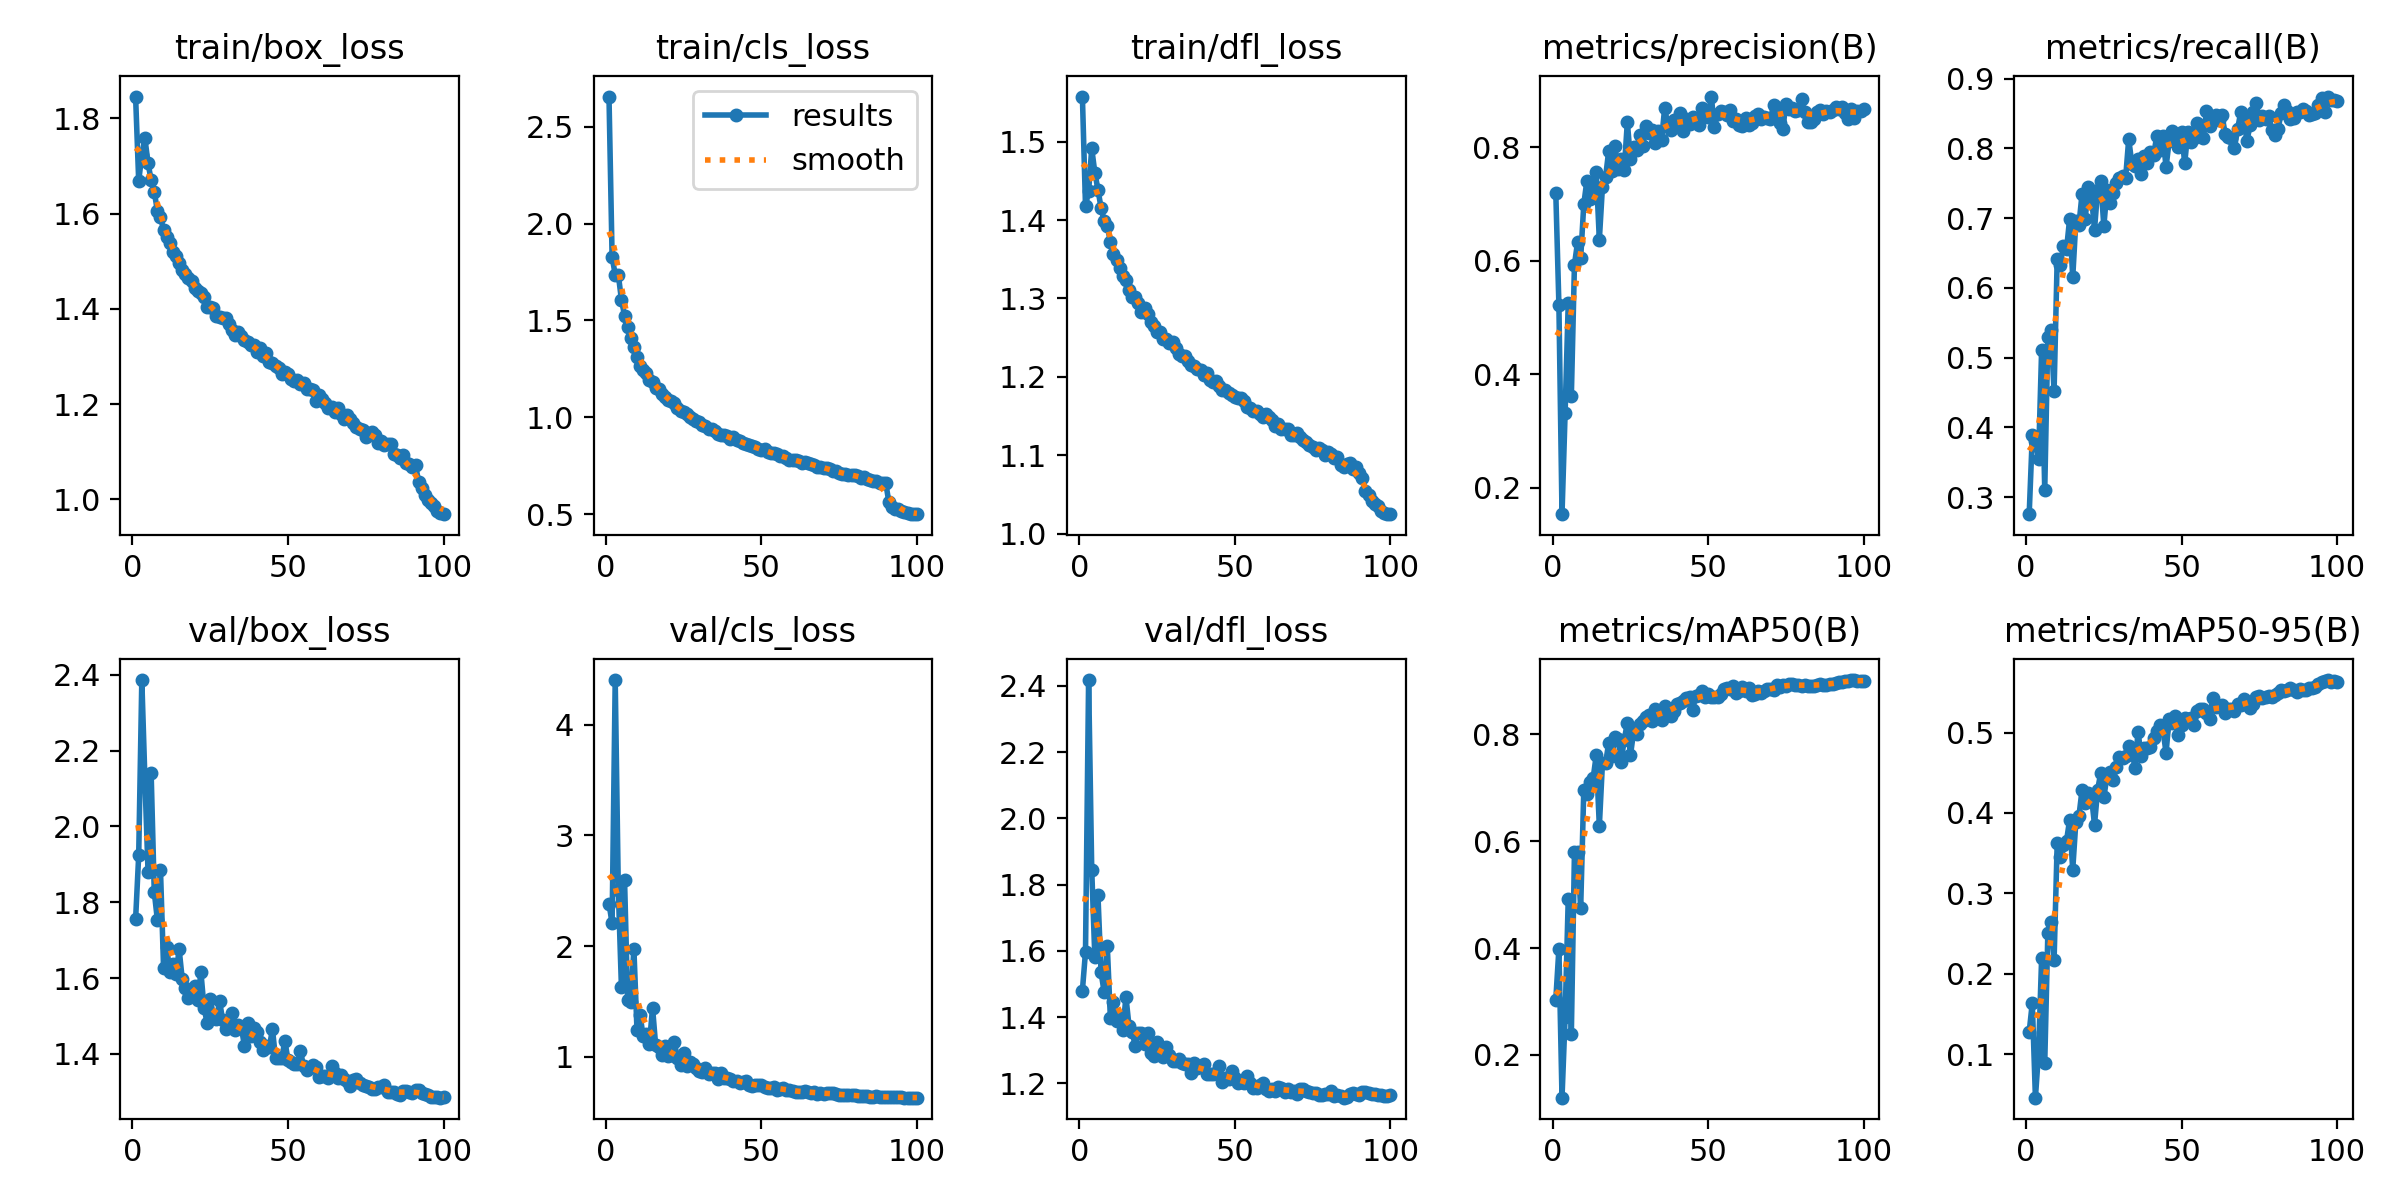

Data behind this chart, as committed beside it:
epoch, time, train/box_loss, train/cls_loss, train/dfl_loss, metrics/precision(B), metrics/recall(B), metrics/mAP50(B), metrics/mAP50-95(B), val/box_loss, val/cls_loss, val/dfl_loss, lr/pg0, lr/pg1, lr/pg2, lr/pg3, lr/pg4, lr/pg5, lr/pg6, lr/pg7
1, 97.47, 1.846, 2.656, 1.557, 0.7196, 0.2756, 0.3031, 0.1277, 1.755, 2.385, 1.48, 0.009912, 0.003304, 0.009912, 0.003304, 0.009912, 0.003304, 0.009912, 0.003304
2, 192, 1.669, 1.827, 1.418, 0.5225, 0.3889, 0.3986, 0.1641, 1.923, 2.204, 1.597, 0.01971, 0.006571, 0.01971, 0.006571, 0.01971, 0.006571, 0.01971, 0.006571
3, 288.2, 1.723, 1.736, 1.436, 0.1537, 0.3801, 0.1198, 0.0461, 2.386, 4.404, 2.418, 0.02932, 0.009773, 0.02932, 0.009773, 0.02932, 0.009773, 0.02932, 0.009773
4, 382.1, 1.758, 1.735, 1.491, 0.3324, 0.3542, 0.2715, 0.1018, 2.124, 2.505, 1.845, 0.02911, 0.009703, 0.02911, 0.009703, 0.02911, 0.009703, 0.02911, 0.009703
5, 474.6, 1.706, 1.607, 1.46, 0.5249, 0.5114, 0.4913, 0.2194, 1.881, 1.627, 1.582, 0.02881, 0.009604, 0.02881, 0.009604, 0.02881, 0.009604, 0.02881, 0.009604
6, 567.8, 1.67, 1.525, 1.439, 0.3619, 0.3105, 0.2399, 0.08949, 2.141, 2.601, 1.769, 0.02851, 0.009505, 0.02851, 0.009505, 0.02851, 0.009505, 0.02851, 0.009505
7, 660.8, 1.646, 1.464, 1.416, 0.5934, 0.5302, 0.5792, 0.2507, 1.827, 1.511, 1.535, 0.02822, 0.009406, 0.02822, 0.009406, 0.02822, 0.009406, 0.02822, 0.009406
8, 753.8, 1.606, 1.411, 1.399, 0.6329, 0.5396, 0.5796, 0.2641, 1.754, 1.493, 1.475, 0.02792, 0.009307, 0.02792, 0.009307, 0.02792, 0.009307, 0.02792, 0.009307
9, 846.5, 1.593, 1.365, 1.392, 0.6045, 0.4517, 0.4747, 0.2167, 1.885, 1.977, 1.616, 0.02762, 0.009208, 0.02762, 0.009208, 0.02762, 0.009208, 0.02762, 0.009208
10, 939, 1.566, 1.311, 1.372, 0.6996, 0.6409, 0.6955, 0.3624, 1.626, 1.242, 1.396, 0.02733, 0.009109, 0.02733, 0.009109, 0.02733, 0.009109, 0.02733, 0.009109
11, 1033, 1.55, 1.267, 1.356, 0.7414, 0.6332, 0.6889, 0.3448, 1.681, 1.373, 1.446, 0.02703, 0.00901, 0.02703, 0.00901, 0.02703, 0.00901, 0.02703, 0.00901
12, 1125, 1.538, 1.246, 1.349, 0.7086, 0.6604, 0.7109, 0.3605, 1.616, 1.183, 1.388, 0.02673, 0.008911, 0.02673, 0.008911, 0.02673, 0.008911, 0.02673, 0.008911
13, 1217, 1.519, 1.226, 1.339, 0.7296, 0.6552, 0.7175, 0.3654, 1.637, 1.204, 1.402, 0.02644, 0.008812, 0.02644, 0.008812, 0.02644, 0.008812, 0.02644, 0.008812
14, 1309, 1.511, 1.194, 1.329, 0.7566, 0.6991, 0.7608, 0.3915, 1.61, 1.114, 1.361, 0.02614, 0.008713, 0.02614, 0.008713, 0.02614, 0.008713, 0.02614, 0.008713
15, 1402, 1.497, 1.181, 1.323, 0.6372, 0.615, 0.628, 0.3296, 1.676, 1.445, 1.461, 0.02584, 0.008614, 0.02584, 0.008614, 0.02584, 0.008614, 0.02584, 0.008614
16, 1494, 1.482, 1.152, 1.311, 0.7306, 0.6957, 0.7461, 0.3887, 1.597, 1.103, 1.372, 0.02555, 0.008515, 0.02555, 0.008515, 0.02555, 0.008515, 0.02555, 0.008515
17, 1586, 1.474, 1.143, 1.302, 0.747, 0.6907, 0.7455, 0.3963, 1.573, 1.089, 1.354, 0.02525, 0.008416, 0.02525, 0.008416, 0.02525, 0.008416, 0.02525, 0.008416
18, 1678, 1.466, 1.118, 1.302, 0.7933, 0.7351, 0.7837, 0.429, 1.547, 1.015, 1.314, 0.02495, 0.008317, 0.02495, 0.008317, 0.02495, 0.008317, 0.02495, 0.008317
19, 1769, 1.459, 1.104, 1.294, 0.7588, 0.6989, 0.7593, 0.4128, 1.567, 1.095, 1.353, 0.02465, 0.008218, 0.02465, 0.008218, 0.02465, 0.008218, 0.02465, 0.008218
20, 1860, 1.444, 1.089, 1.283, 0.8016, 0.7446, 0.7942, 0.4244, 1.578, 1.009, 1.351, 0.02436, 0.008119, 0.02436, 0.008119, 0.02436, 0.008119, 0.02436, 0.008119
21, 1953, 1.438, 1.084, 1.288, 0.7618, 0.7331, 0.7908, 0.4212, 1.542, 1.013, 1.32, 0.02406, 0.00802, 0.02406, 0.00802, 0.02406, 0.00802, 0.02406, 0.00802
22, 2044, 1.433, 1.072, 1.28, 0.7791, 0.6836, 0.749, 0.3854, 1.616, 1.13, 1.351, 0.02376, 0.007921, 0.02376, 0.007921, 0.02376, 0.007921, 0.02376, 0.007921
23, 2136, 1.426, 1.046, 1.27, 0.76, 0.7402, 0.7895, 0.4289, 1.522, 0.9873, 1.291, 0.02347, 0.007822, 0.02347, 0.007822, 0.02347, 0.007822, 0.02347, 0.007822
24, 2228, 1.405, 1.033, 1.265, 0.8442, 0.7534, 0.8215, 0.4496, 1.481, 0.9233, 1.282, 0.02317, 0.007723, 0.02317, 0.007723, 0.02317, 0.007723, 0.02317, 0.007723
25, 2322, 1.403, 1.024, 1.258, 0.7799, 0.6883, 0.7605, 0.4194, 1.545, 1.036, 1.325, 0.02287, 0.007624, 0.02287, 0.007624, 0.02287, 0.007624, 0.02287, 0.007624
26, 2415, 1.402, 1.017, 1.257, 0.8013, 0.7407, 0.8042, 0.4456, 1.502, 0.9132, 1.292, 0.02258, 0.007525, 0.02258, 0.007525, 0.02258, 0.007525, 0.02258, 0.007525
27, 2508, 1.385, 0.9997, 1.248, 0.7954, 0.7225, 0.8014, 0.4513, 1.491, 0.9493, 1.28, 0.02228, 0.007426, 0.02228, 0.007426, 0.02228, 0.007426, 0.02228, 0.007426
28, 2603, 1.383, 0.9932, 1.248, 0.8221, 0.7357, 0.8197, 0.4406, 1.54, 0.9323, 1.31, 0.02198, 0.007327, 0.02198, 0.007327, 0.02198, 0.007327, 0.02198, 0.007327
29, 2697, 1.381, 0.9799, 1.243, 0.8024, 0.7503, 0.8256, 0.4569, 1.488, 0.9002, 1.285, 0.02168, 0.007228, 0.02168, 0.007228, 0.02168, 0.007228, 0.02168, 0.007228
30, 2791, 1.38, 0.9729, 1.245, 0.8372, 0.757, 0.8321, 0.4695, 1.465, 0.8676, 1.268, 0.02139, 0.007129, 0.02139, 0.007129, 0.02139, 0.007129, 0.02139, 0.007129
31, 2884, 1.369, 0.9599, 1.237, 0.826, 0.7608, 0.8354, 0.4685, 1.481, 0.8588, 1.268, 0.02109, 0.00703, 0.02109, 0.00703, 0.02109, 0.00703, 0.02109, 0.00703
32, 2978, 1.356, 0.954, 1.229, 0.8299, 0.7576, 0.8253, 0.4706, 1.508, 0.8999, 1.273, 0.02079, 0.006931, 0.02079, 0.006931, 0.02079, 0.006931, 0.02079, 0.006931
33, 3073, 1.344, 0.938, 1.227, 0.8072, 0.8135, 0.8467, 0.483, 1.464, 0.8468, 1.263, 0.0205, 0.006832, 0.0205, 0.006832, 0.0205, 0.006832, 0.0205, 0.006832
34, 3166, 1.352, 0.937, 1.226, 0.8295, 0.7784, 0.8431, 0.48, 1.476, 0.8534, 1.259, 0.0202, 0.006733, 0.0202, 0.006733, 0.0202, 0.006733, 0.0202, 0.006733
35, 3259, 1.342, 0.9294, 1.22, 0.8123, 0.7752, 0.8264, 0.4553, 1.47, 0.8483, 1.258, 0.0199, 0.006634, 0.0199, 0.006634, 0.0199, 0.006634, 0.0199, 0.006634
36, 3352, 1.335, 0.9149, 1.215, 0.8692, 0.7855, 0.8531, 0.5011, 1.421, 0.7945, 1.23, 0.01961, 0.006535, 0.01961, 0.006535, 0.01961, 0.006535, 0.01961, 0.006535
37, 3446, 1.331, 0.9075, 1.214, 0.8402, 0.7627, 0.84, 0.4704, 1.481, 0.8497, 1.261, 0.01931, 0.006436, 0.01931, 0.006436, 0.01931, 0.006436, 0.01931, 0.006436
38, 3539, 1.324, 0.9065, 1.21, 0.8306, 0.7894, 0.8349, 0.4802, 1.446, 0.8073, 1.247, 0.01901, 0.006337, 0.01901, 0.006337, 0.01901, 0.006337, 0.01901, 0.006337
39, 3631, 1.324, 0.9019, 1.209, 0.8479, 0.7784, 0.8428, 0.4813, 1.468, 0.8092, 1.252, 0.01871, 0.006238, 0.01871, 0.006238, 0.01871, 0.006238, 0.01871, 0.006238
40, 3723, 1.31, 0.8899, 1.203, 0.8455, 0.7954, 0.8569, 0.4814, 1.459, 0.8012, 1.257, 0.01842, 0.006139, 0.01842, 0.006139, 0.01842, 0.006139, 0.01842, 0.006139
41, 3817, 1.318, 0.8952, 1.205, 0.8596, 0.7906, 0.8595, 0.4938, 1.432, 0.7791, 1.229, 0.01812, 0.00604, 0.01812, 0.00604, 0.01812, 0.00604, 0.01812, 0.00604
42, 3910, 1.3, 0.8802, 1.197, 0.8281, 0.8173, 0.8617, 0.5016, 1.411, 0.776, 1.229, 0.01782, 0.005941, 0.01782, 0.005941, 0.01782, 0.005941, 0.01782, 0.005941
43, 4004, 1.308, 0.877, 1.194, 0.8507, 0.7972, 0.8675, 0.5093, 1.42, 0.7661, 1.228, 0.01753, 0.005842, 0.01753, 0.005842, 0.01753, 0.005842, 0.01753, 0.005842
44, 4097, 1.289, 0.8685, 1.195, 0.8408, 0.8179, 0.8696, 0.5036, 1.418, 0.7713, 1.232, 0.01723, 0.005743, 0.01723, 0.005743, 0.01723, 0.005743, 0.01723, 0.005743
45, 4192, 1.285, 0.861, 1.189, 0.8537, 0.7733, 0.846, 0.4749, 1.465, 0.7837, 1.254, 0.01693, 0.005644, 0.01693, 0.005644, 0.01693, 0.005644, 0.01693, 0.005644
46, 4285, 1.28, 0.8551, 1.183, 0.8456, 0.8106, 0.8724, 0.5173, 1.388, 0.7484, 1.205, 0.01664, 0.005545, 0.01664, 0.005545, 0.01664, 0.005545, 0.01664, 0.005545
47, 4379, 1.276, 0.8527, 1.183, 0.8392, 0.8248, 0.8738, 0.5115, 1.389, 0.7378, 1.216, 0.01634, 0.005446, 0.01634, 0.005446, 0.01634, 0.005446, 0.01634, 0.005446
48, 4472, 1.264, 0.8456, 1.179, 0.8686, 0.8115, 0.881, 0.5204, 1.389, 0.7447, 1.214, 0.01604, 0.005347, 0.01604, 0.005347, 0.01604, 0.005347, 0.01604, 0.005347
49, 4567, 1.268, 0.8359, 1.177, 0.8552, 0.8017, 0.8707, 0.4966, 1.435, 0.7464, 1.237, 0.01574, 0.005248, 0.01574, 0.005248, 0.01574, 0.005248, 0.01574, 0.005248
50, 4660, 1.264, 0.8296, 1.174, 0.8535, 0.8233, 0.8756, 0.5098, 1.383, 0.7397, 1.216, 0.01545, 0.005149, 0.01545, 0.005149, 0.01545, 0.005149, 0.01545, 0.005149
51, 4753, 1.253, 0.8351, 1.173, 0.8894, 0.7786, 0.87, 0.5183, 1.379, 0.7256, 1.201, 0.01515, 0.00505, 0.01515, 0.00505, 0.01515, 0.00505, 0.01515, 0.00505
52, 4846, 1.249, 0.818, 1.173, 0.8351, 0.8238, 0.8697, 0.5167, 1.372, 0.7212, 1.204, 0.01485, 0.004951, 0.01485, 0.004951, 0.01485, 0.004951, 0.01485, 0.004951
53, 4939, 1.251, 0.816, 1.169, 0.8581, 0.8088, 0.8702, 0.5183, 1.373, 0.7125, 1.2, 0.01456, 0.004852, 0.01456, 0.004852, 0.01456, 0.004852, 0.01456, 0.004852
54, 5033, 1.243, 0.814, 1.162, 0.8636, 0.8154, 0.8763, 0.5093, 1.407, 0.7285, 1.222, 0.01426, 0.004753, 0.01426, 0.004753, 0.01426, 0.004753, 0.01426, 0.004753
55, 5125, 1.244, 0.8115, 1.16, 0.8621, 0.8363, 0.8856, 0.5263, 1.368, 0.7019, 1.201, 0.01396, 0.004654, 0.01396, 0.004654, 0.01396, 0.004654, 0.01396, 0.004654
56, 5218, 1.232, 0.7978, 1.156, 0.8566, 0.8305, 0.8858, 0.5286, 1.357, 0.7093, 1.185, 0.01367, 0.004555, 0.01367, 0.004555, 0.01367, 0.004555, 0.01367, 0.004555
57, 5311, 1.232, 0.8012, 1.156, 0.8649, 0.8156, 0.8854, 0.5298, 1.363, 0.7156, 1.185, 0.01337, 0.004456, 0.01337, 0.004456, 0.01337, 0.004456, 0.01337, 0.004456
58, 5408, 1.229, 0.7889, 1.152, 0.8455, 0.8538, 0.8908, 0.5244, 1.372, 0.7026, 1.195, 0.01307, 0.004357, 0.01307, 0.004357, 0.01307, 0.004357, 0.01307, 0.004357
59, 5502, 1.207, 0.7807, 1.149, 0.8491, 0.8318, 0.8779, 0.517, 1.366, 0.7013, 1.2, 0.01277, 0.004258, 0.01277, 0.004258, 0.01277, 0.004258, 0.01277, 0.004258
60, 5596, 1.218, 0.7805, 1.153, 0.8401, 0.8427, 0.8803, 0.5433, 1.34, 0.6902, 1.183, 0.01248, 0.004159, 0.01248, 0.004159, 0.01248, 0.004159, 0.01248, 0.004159
... 40 more rows
